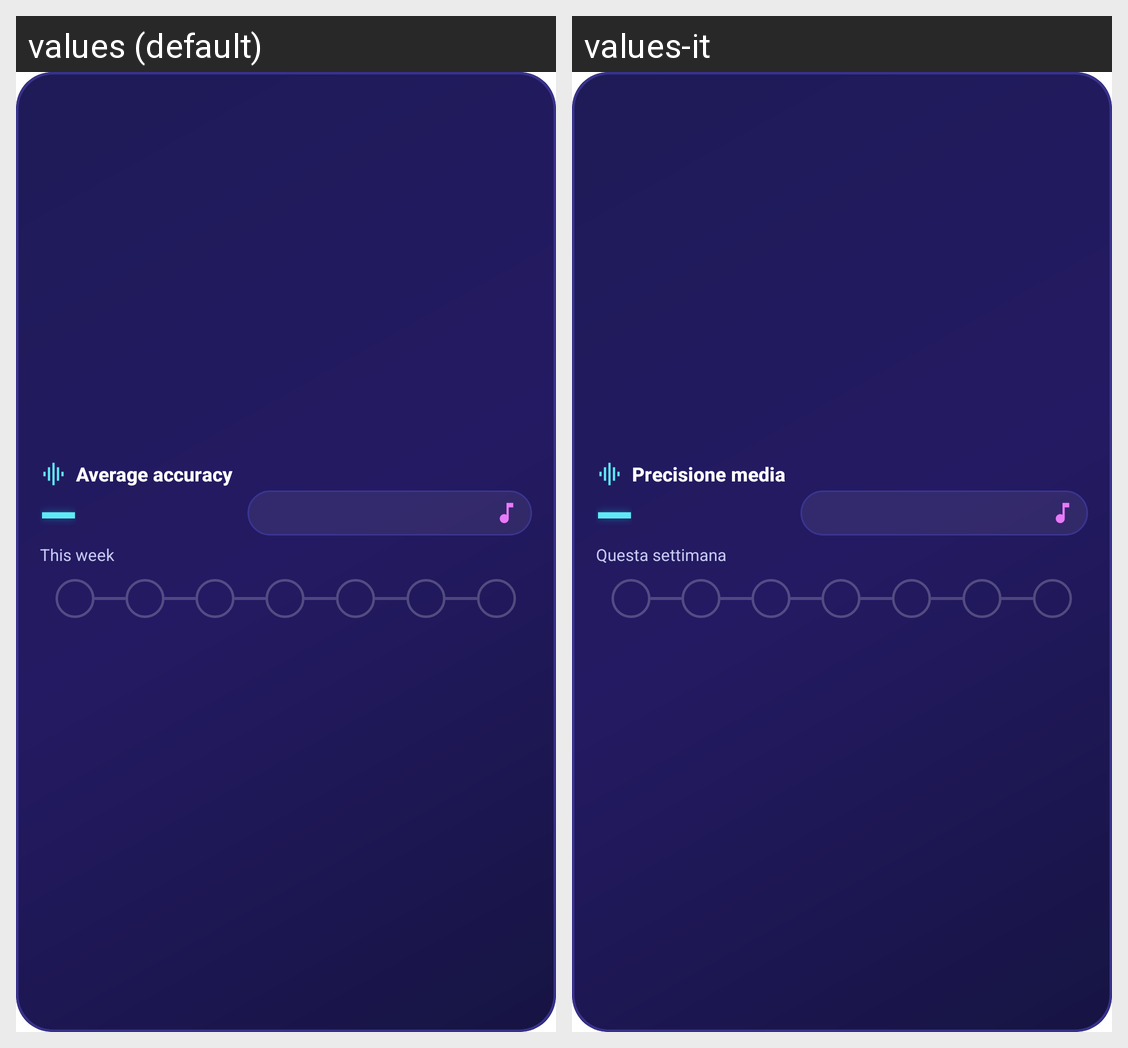

For this localized Android screen grid, give each drawn string resource with its value in every locale shown.
Android screen res/layout/widget_precision.xml rendered under 2 locales, left to right: values (default), values-it. Device: Nexus 5 (rendered at 1080×1920; each locale shown at half size, 540×960, under a caption strip naming it); theme Theme.MaterialComponents.DayNight.NoActionBar.
Strings drawn on this screen, with the default value and each locale's value (text and hints the layout hard-codes, and strings that could not be matched under every locale, appear in the picture but are not listed):

precision_widget_title
  values: Average accuracy
  values-it: Precisione media

precision_widget_period
  values: This week
  values-it: Questa settimana
